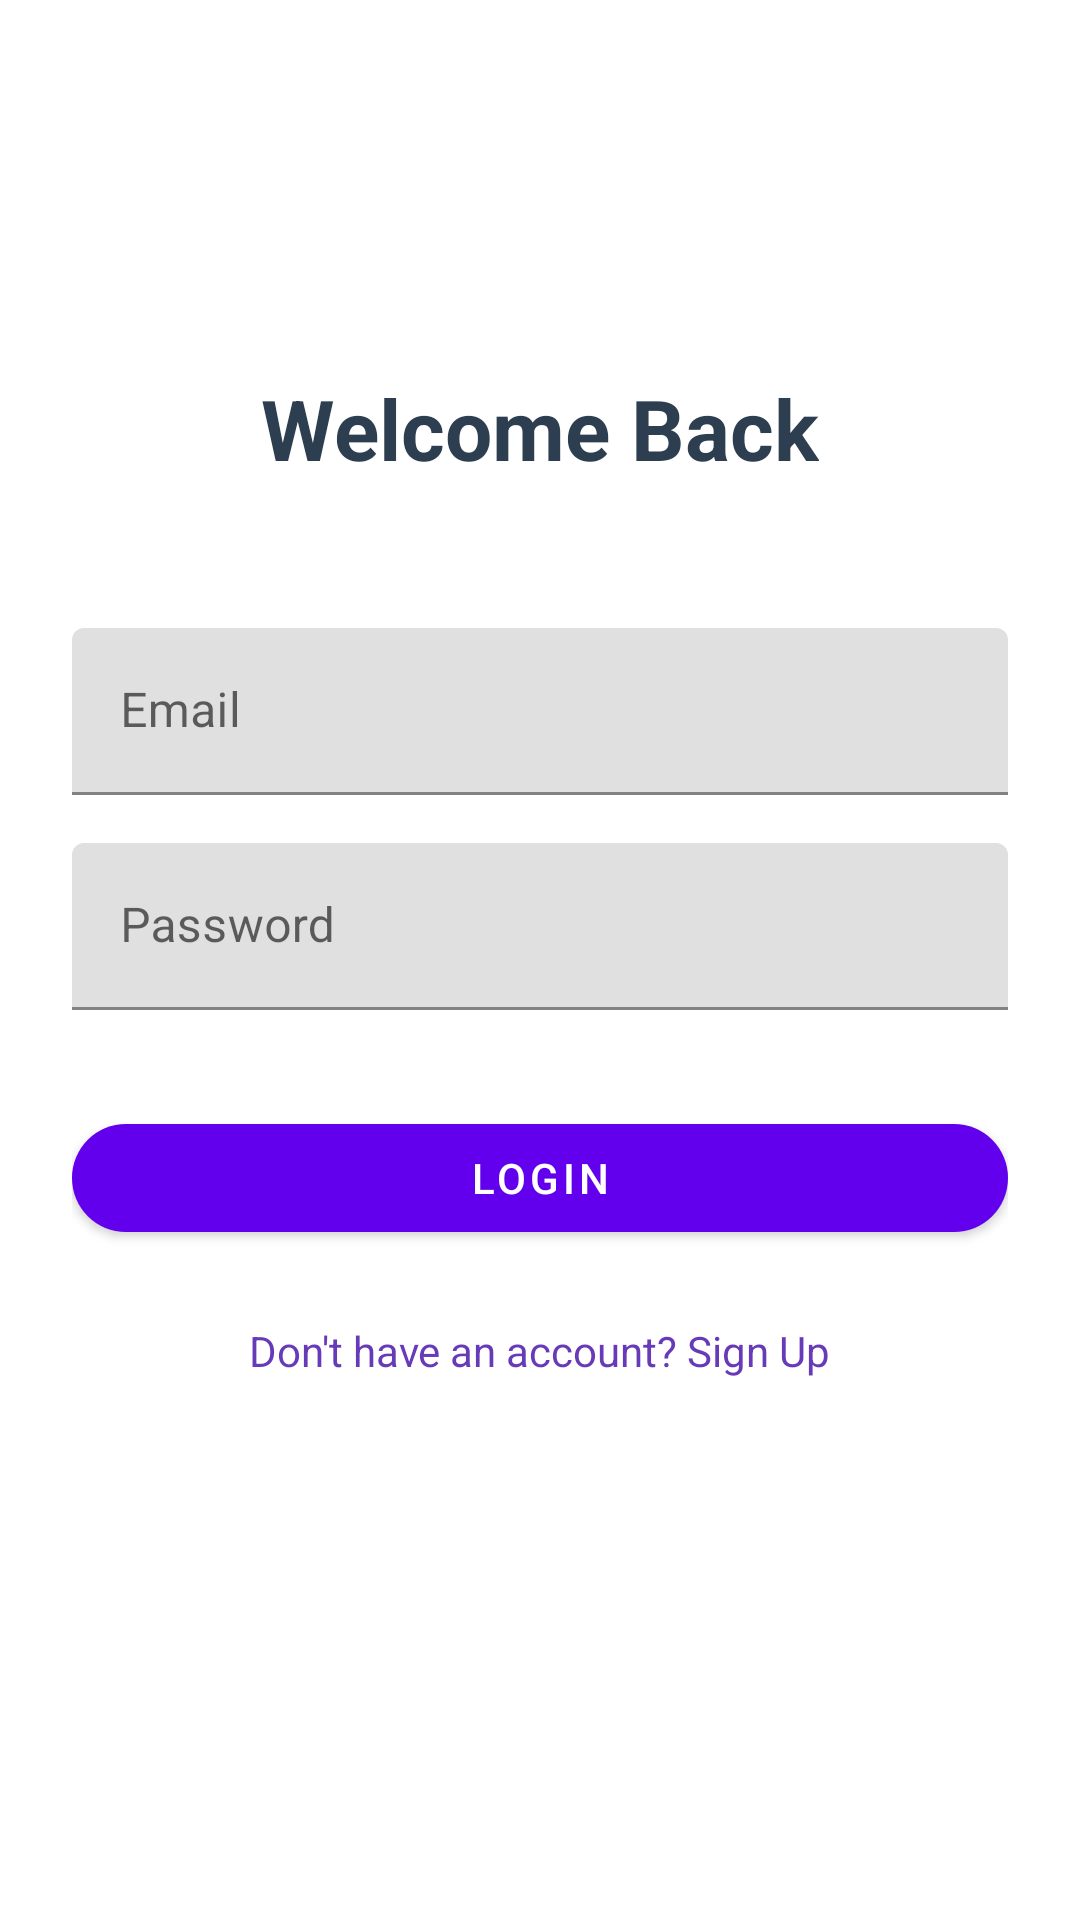

Android layout source for this screen:
<!-- AndroidManifest.xml: application theme Theme.Skinvision -->
<!-- res/layout/fragment_login.xml -->
<?xml version="1.0" encoding="utf-8"?>
<androidx.constraintlayout.widget.ConstraintLayout
    xmlns:android="http://schemas.android.com/apk/res/android"
    xmlns:app="http://schemas.android.com/apk/res-auto"
    android:layout_width="match_parent"
    android:layout_height="match_parent"
    android:background="@color/white"
    android:padding="24dp">

    <TextView
        android:id="@+id/tvLoginTitle"
        android:layout_width="wrap_content"
        android:layout_height="wrap_content"
        android:text="Welcome Back"
        android:textSize="28sp"
        android:textStyle="bold"
        android:textColor="#2C3E50"
        app:layout_constraintTop_toTopOf="parent"
        app:layout_constraintStart_toStartOf="parent"
        app:layout_constraintEnd_toEndOf="parent"
        android:layout_marginTop="100dp" />

    <com.google.android.material.textfield.TextInputLayout
        android:id="@+id/tilEmail"
        android:layout_width="0dp"
        android:layout_height="wrap_content"
        android:layout_marginTop="48dp"
        app:layout_constraintTop_toBottomOf="@id/tvLoginTitle"
        app:layout_constraintStart_toStartOf="parent"
        app:layout_constraintEnd_toEndOf="parent">

        <com.google.android.material.textfield.TextInputEditText
            android:id="@+id/etEmail"
            android:layout_width="match_parent"
            android:layout_height="wrap_content"
            android:hint="Email"
            android:inputType="textEmailAddress" />

    </com.google.android.material.textfield.TextInputLayout>

    <com.google.android.material.textfield.TextInputLayout
        android:id="@+id/tilPassword"
        android:layout_width="0dp"
        android:layout_height="wrap_content"
        android:layout_marginTop="16dp"
        app:layout_constraintTop_toBottomOf="@id/tilEmail"
        app:layout_constraintStart_toStartOf="parent"
        app:layout_constraintEnd_toEndOf="parent">

        <com.google.android.material.textfield.TextInputEditText
            android:id="@+id/etPassword"
            android:layout_width="match_parent"
            android:layout_height="wrap_content"
            android:hint="Password"
            android:inputType="textPassword" />

    </com.google.android.material.textfield.TextInputLayout>

    <com.google.android.material.button.MaterialButton
        android:id="@+id/btnLogin"
        android:layout_width="0dp"
        android:layout_height="wrap_content"
        android:text="Login"
        android:layout_marginTop="32dp"
        app:cornerRadius="24dp"
        app:layout_constraintTop_toBottomOf="@id/tilPassword"
        app:layout_constraintStart_toStartOf="parent"
        app:layout_constraintEnd_toEndOf="parent" />

    <TextView
        android:id="@+id/tvSignUp"
        android:layout_width="wrap_content"
        android:layout_height="wrap_content"
        android:text="Don't have an account? Sign Up"
        android:textColor="#673AB7"
        android:layout_marginTop="24dp"
        app:layout_constraintTop_toBottomOf="@id/btnLogin"
        app:layout_constraintStart_toStartOf="parent"
        app:layout_constraintEnd_toEndOf="parent" />

</androidx.constraintlayout.widget.ConstraintLayout>
<!-- resources referenced by this layout -->
<resources>
  <color name="white">#FFFFFFFF</color>
  <style name="Theme.Skinvision" parent="Theme.MaterialComponents.DayNight.DarkActionBar">
          
          <item name="colorPrimary">@color/purple_500</item>
          <item name="colorPrimaryVariant">@color/purple_700</item>
          <item name="colorOnPrimary">@color/white</item>
          
          <item name="colorSecondary">@color/teal_200</item>
          <item name="colorSecondaryVariant">@color/teal_700</item>
          <item name="colorOnSecondary">@color/black</item>
          
          <item name="android:statusBarColor" tools:targetApi="l">?attr/colorPrimaryVariant</item>
          
      </style>
  <color name="purple_500">#FF6200EE</color>
  <color name="purple_700">#FF3700B3</color>
  <color name="teal_200">#FF03DAC5</color>
  <color name="teal_700">#FF018786</color>
  <color name="black">#FF000000</color>
</resources>
